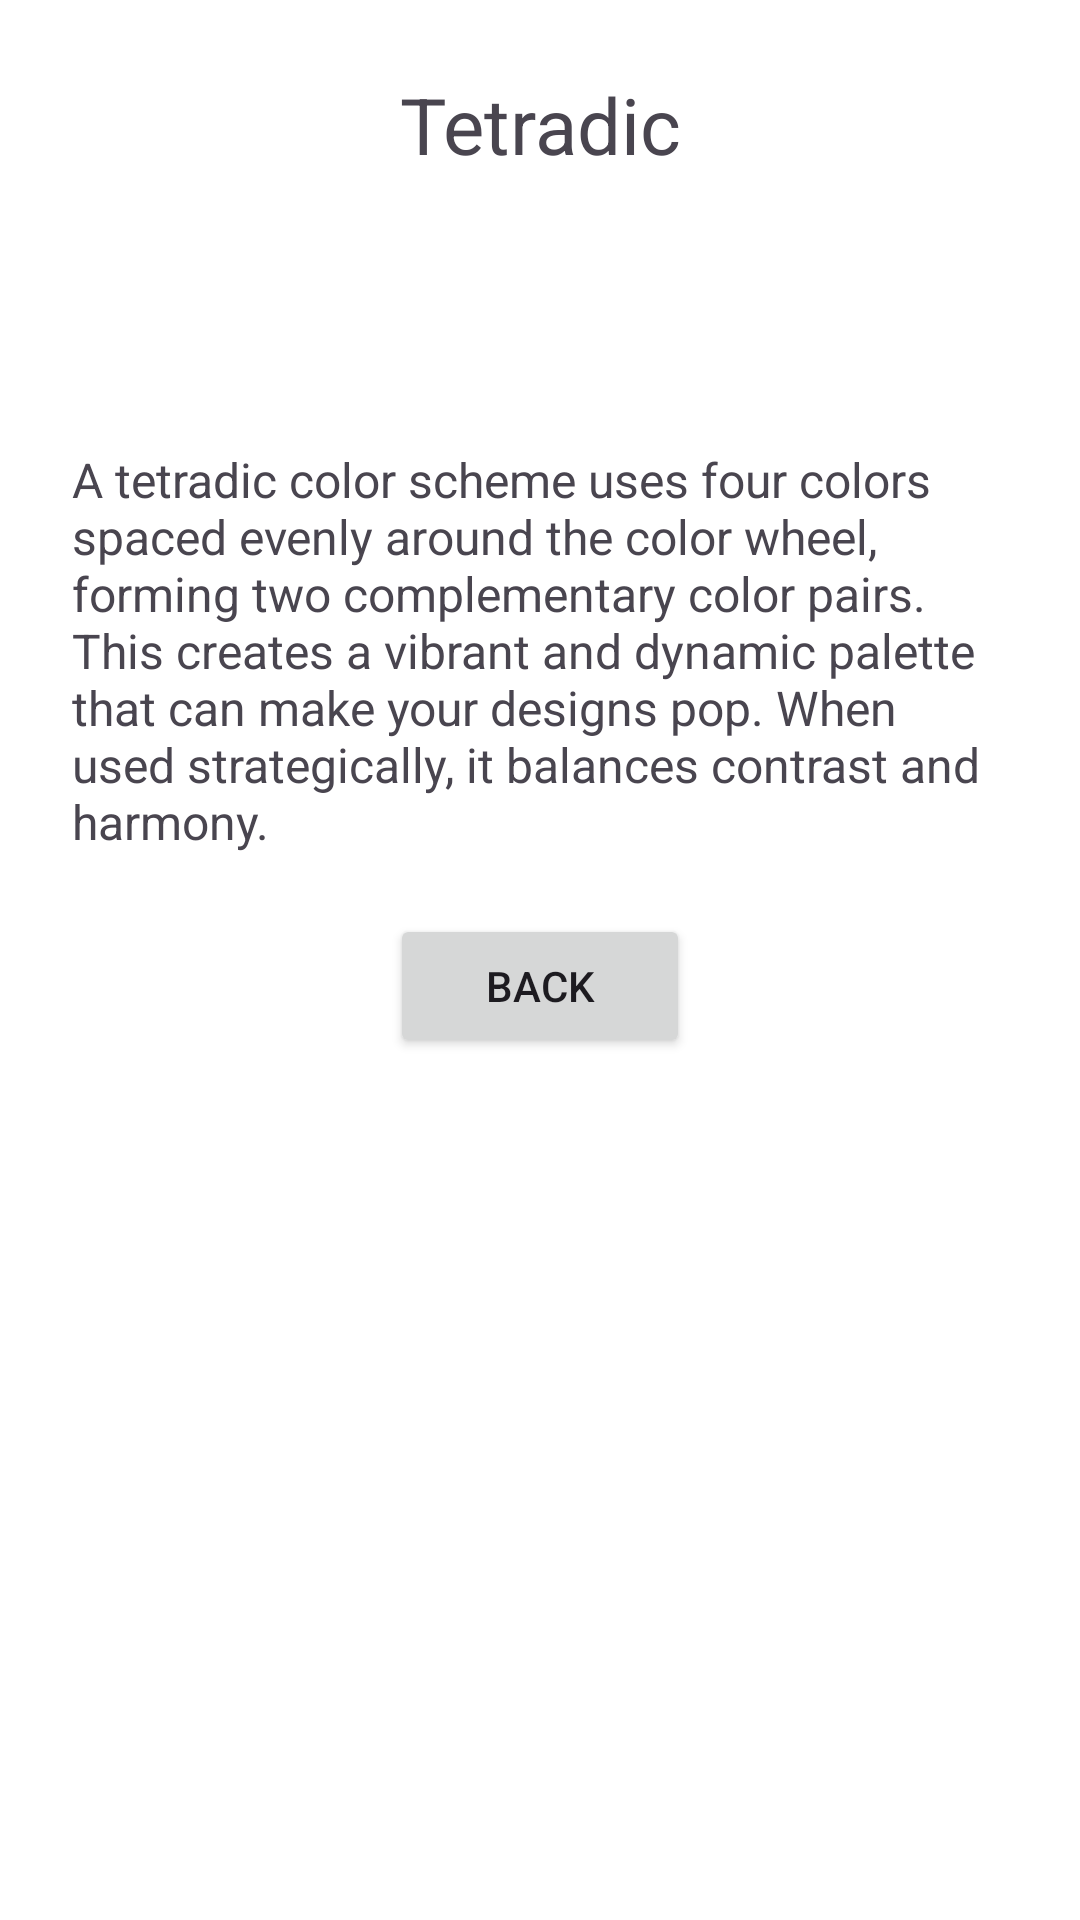

Produce the Android XML layout that renders to this screen, including the resource entries it uses.
<!-- AndroidManifest.xml: application theme Theme.ColorAssistant -->
<!-- res/layout/fragment_tetradic.xml -->
<?xml version="1.0" encoding="utf-8"?>
<androidx.constraintlayout.widget.ConstraintLayout
    xmlns:android="http://schemas.android.com/apk/res/android"
    xmlns:app="http://schemas.android.com/apk/res-auto"
    android:layout_width="match_parent"
    android:layout_height="match_parent"
    android:padding="24dp"
    android:fitsSystemWindows="true">

    <TextView
        android:id="@+id/title"
        android:layout_width="wrap_content"
        android:layout_height="wrap_content"
        android:layout_marginBottom="20dp"
        android:text="@string/tetradic"
        android:textSize="26sp"
        app:layout_constraintBottom_toTopOf="@id/displayColorTetra"
        app:layout_constraintEnd_toEndOf="parent"
        app:layout_constraintStart_toStartOf="parent"
        app:layout_constraintTop_toTopOf="parent"/>

    <LinearLayout
        android:id="@+id/displayColorTetra"
        android:layout_width="match_parent"
        android:layout_height="50dp"
        android:orientation="horizontal"
        app:layout_constraintTop_toBottomOf="@id/title"
        app:layout_constraintBottom_toTopOf="@id/information">

        <View
            android:id="@+id/displayColorTetra1"
            android:layout_width="0dp"
            android:layout_height="match_parent"
            android:layout_weight="1" />

        <View
            android:id="@+id/displayColorOriginalTetra"
            android:layout_width="0dp"
            android:layout_height="match_parent"
            android:layout_weight="1" />

        <View
            android:id="@+id/displayColorTetra2"
            android:layout_width="0dp"
            android:layout_height="match_parent"
            android:layout_weight="1" />
        <View
            android:id="@+id/displayColorTetra3"
            android:layout_width="0dp"
            android:layout_height="match_parent"
            android:layout_weight="1" />

    </LinearLayout>

    <TextView
        android:id="@+id/information"
        android:layout_width="wrap_content"
        android:layout_height="wrap_content"
        android:layout_marginTop="20dp"
        android:text="@string/information_tetradic"
        android:textSize="16sp"
        app:layout_constraintBottom_toTopOf="@id/btn_back"
        app:layout_constraintEnd_toEndOf="parent"
        app:layout_constraintStart_toStartOf="parent"
        app:layout_constraintTop_toBottomOf="@id/displayColorTetra" />

    <Button
        android:id="@+id/btn_back"
        android:layout_width="100dp"
        android:layout_height="wrap_content"
        android:layout_marginTop="20dp"
        android:text="@string/back_text"
        app:layout_constraintTop_toBottomOf="@id/information"
        app:layout_constraintStart_toStartOf="parent"
        app:layout_constraintEnd_toEndOf="parent" />


</androidx.constraintlayout.widget.ConstraintLayout>
<!-- resources referenced by this layout -->
<resources>
  <string name="back_text">Back</string>
  <string name="information_tetradic">
  A tetradic color scheme uses four colors spaced evenly around the color wheel,
  forming two complementary color pairs.
  This creates a vibrant and dynamic palette that can make your designs pop.
  When used strategically, it balances contrast and harmony.
      </string>
  <string name="tetradic">Tetradic</string>
  <style name="Theme.ColorAssistant" parent="Base.Theme.ColorAssistant" />
  <style name="Base.Theme.ColorAssistant" parent="Theme.Material3.DayNight.NoActionBar">
          <item name="android:colorBackground">@color/background_color</item>
      </style>
  <color name="background_color">#2B2B2B</color>
</resources>
